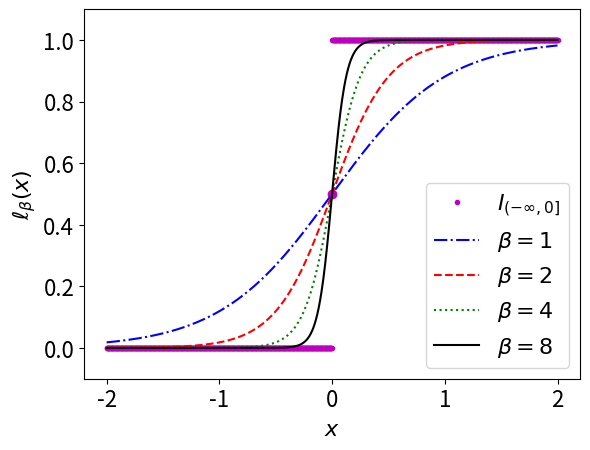

This figure's Python source: (Note: this script raises an exception after producing the figure.)
import matplotlib.pyplot as plt
import numpy as np

x = np.linspace(-2.,2.,1000)

kSet = [1, 2, 4, 8]
kLabel = [r'$\beta = 1$', r'$\beta = 2$', r'$\beta = 4$', r'$\beta = 8$']
kMarker = ['b-.', 'r--', 'g:', 'k-']
fig = plt.figure()
plt.plot(0, 0.5, 'mo')
plt.plot(x, (x>0), 'm.', linewidth=2, label='$I_{(-\infty, 0]}$')

for i in range(4):
    k = kSet[i]
    y = 1./(1+np.exp(-2*k*x))
    plt.plot(x,y, kMarker[i], label=kLabel[i])
plt.ylim([-0.1,1.1])
plt.legend(fontsize=16, loc='lower right')
plt.xlabel("$x$", fontsize=16)
plt.ylabel(r"$\ell_{\beta}(x)$", fontsize=16)

plt.tick_params(axis='both', which='major', labelsize=16)
plt.tick_params(axis='both', which='minor', labelsize=16)

fig.savefig("figure/logistic_smooth.pdf")


plt.close()


fig = plt.figure()
kSet = [1, 2, 4, 8]
kLabel = ['$\gamma = 1$', '$\gamma = 2$', '$\gamma = 4$', '$\gamma = 8$']
for i in range(4):
    k = kSet[i]
    x = np.linspace(-2./np.sqrt(k), 2./np.sqrt(k), 1000)
    y = k/2.*((x>0)*x)**2
    plt.plot(x, y, kMarker[i], label=kLabel[i])

plt.ylim([-0.1, 2.1])
plt.legend(fontsize=16, loc='lower right')
plt.xlabel("$x$", fontsize=16)
plt.ylabel("$\mathcal{S}_\gamma(x)$", fontsize=16)

plt.tick_params(axis='both', which='major', labelsize=16)
plt.tick_params(axis='both', which='minor', labelsize=16)

fig.savefig("figure/penalty_function.pdf")


plt.close()

